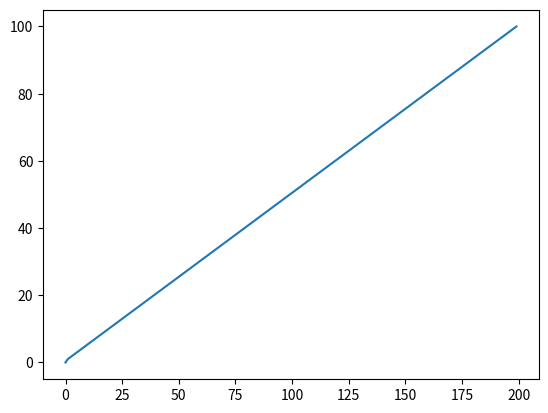

Generate this figure with matplotlib:
import numpy as np
import matplotlib.pyplot as plt


avgN = 200
# Arduino Clock Errors
sums = np.zeros(avgN)
# Number of Arduino milliseconds per second
secondLength = 1
for N in range(avgN):
	for j in range(0, N):
		sums[N] += secondLength * (j + 1)
	
	if N:
		sums[N] = sums[N] / N
	
plt.plot(range(len(sums)), sums)
plt.show()
	
